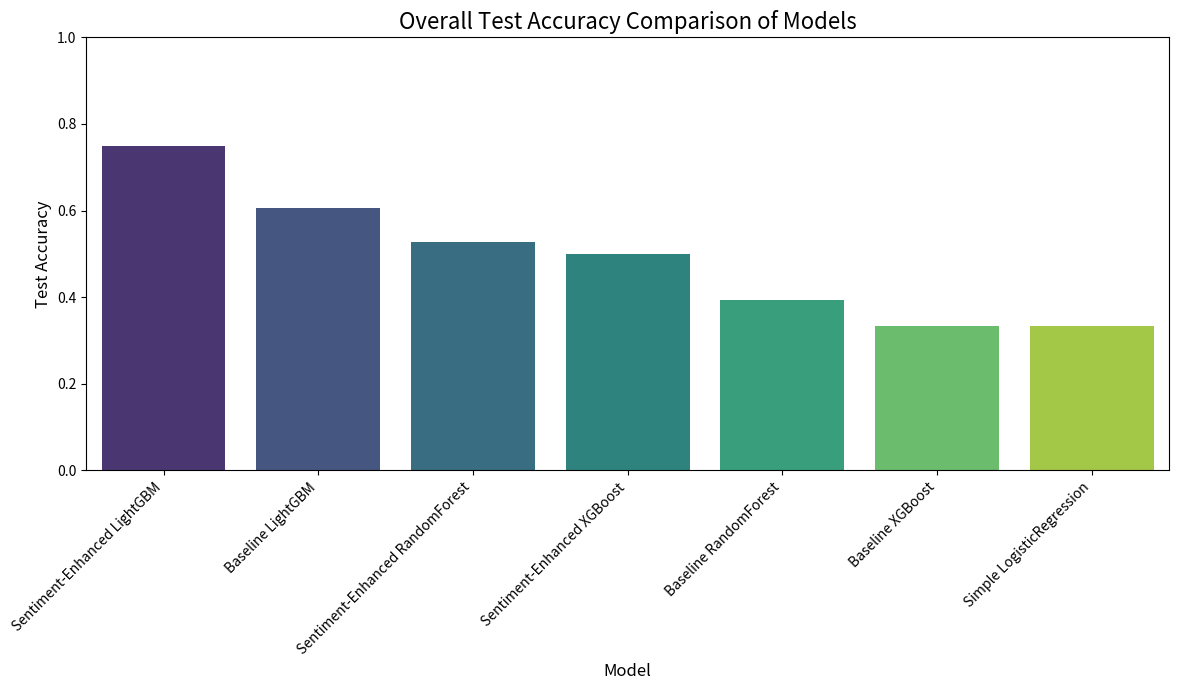
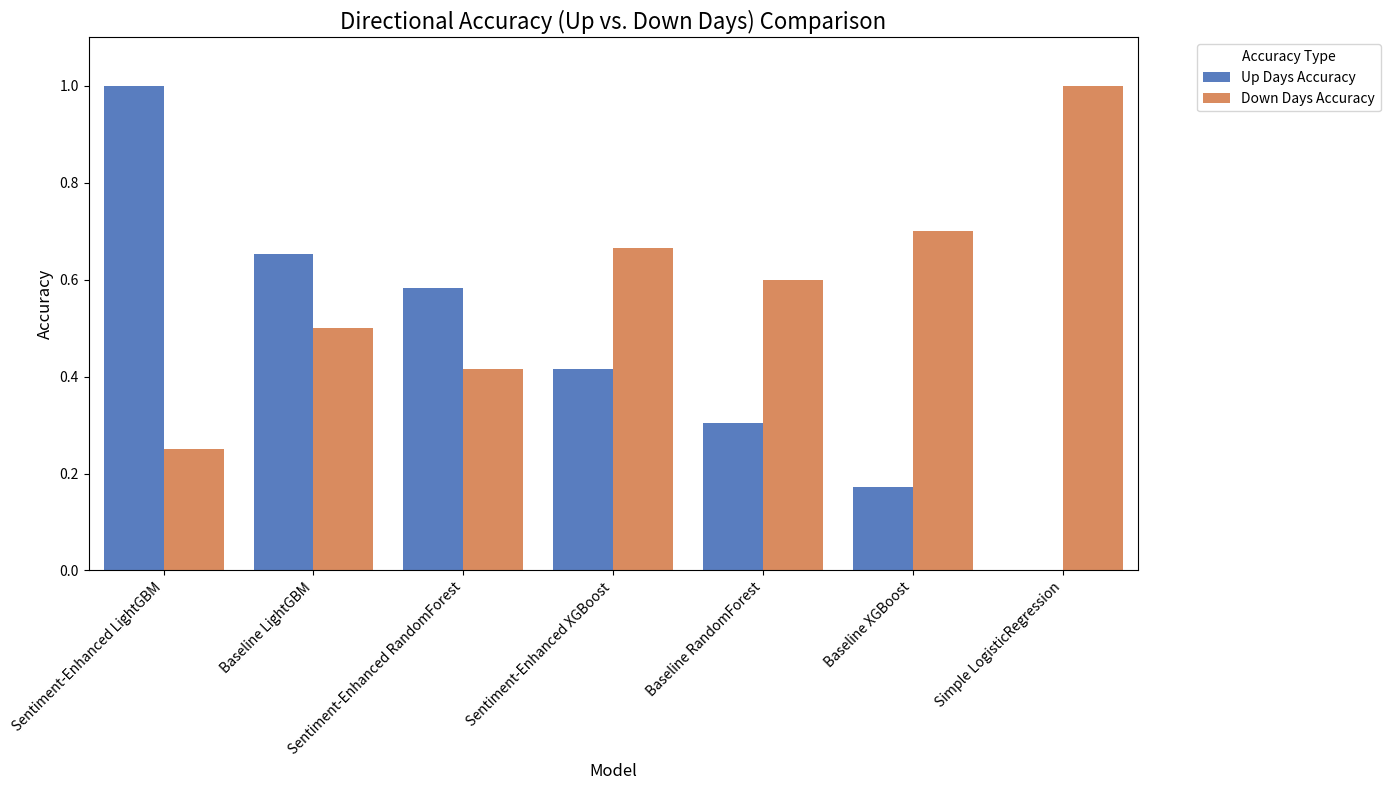

Python code for these plots, in order:
import pandas as pd
import matplotlib.pyplot as plt
import seaborn as sns
import json
import os

# Data from previous step
data = {
    "Sentiment-Enhanced": {
        "LightGBM": {"test_accuracy": 0.75, "up_accuracy": 1.0, "down_accuracy": 0.25},
        "RandomForest": {"test_accuracy": 0.527, "up_accuracy": 0.583, "down_accuracy": 0.416},
        "XGBoost": {"test_accuracy": 0.5, "up_accuracy": 0.416, "down_accuracy": 0.666},
    },
    "Baseline": {
        "LightGBM": {"test_accuracy": 0.606, "up_accuracy": 0.652, "down_accuracy": 0.5},
        "RandomForest": {"test_accuracy": 0.393, "up_accuracy": 0.304, "down_accuracy": 0.6},
        "XGBoost": {"test_accuracy": 0.333, "up_accuracy": 0.173, "down_accuracy": 0.7},
    },
    "Simple": {
        "LogisticRegression": {"test_accuracy": 0.333, "up_accuracy": 0.0, "down_accuracy": 1.0},
    }
}

# Prepare data for plotting
plot_data = []
for category, models in data.items():
    for model_name, metrics in models.items():
        plot_data.append({
            "Model": f"{category} {model_name}",
            "Category": category,
            "Test Accuracy": metrics["test_accuracy"],
            "Up Days Accuracy": metrics["up_accuracy"],
            "Down Days Accuracy": metrics["down_accuracy"],
        })

df_plot = pd.DataFrame(plot_data)

# Sort by Test Accuracy for better visualization
df_plot = df_plot.sort_values(by="Test Accuracy", ascending=False)

# Ensure models directory exists
os.makedirs("models", exist_ok=True)

# Plot 1: Overall Test Accuracy Comparison
plt.figure(figsize=(12, 7))
sns.barplot(x="Model", y="Test Accuracy", data=df_plot, palette="viridis")
plt.title("Overall Test Accuracy Comparison of Models", fontsize=16)
plt.xlabel("Model", fontsize=12)
plt.ylabel("Test Accuracy", fontsize=12)
plt.ylim(0, 1)
plt.xticks(rotation=45, ha="right")
plt.tight_layout()
plt.savefig("models/overall_test_accuracy.png")
plt.close()

# Plot 2: Directional Accuracy Comparison
df_directional = df_plot.melt(id_vars=["Model", "Category"], value_vars=["Up Days Accuracy", "Down Days Accuracy"], var_name="Directional Accuracy Type", value_name="Accuracy")

plt.figure(figsize=(14, 8))
sns.barplot(x="Model", y="Accuracy", hue="Directional Accuracy Type", data=df_directional, palette="muted")
plt.title("Directional Accuracy (Up vs. Down Days) Comparison", fontsize=16)
plt.xlabel("Model", fontsize=12)
plt.ylabel("Accuracy", fontsize=12)
plt.ylim(0, 1.1) # Slightly above 1 to show 1.0 clearly
plt.xticks(rotation=45, ha="right")
plt.legend(title="Accuracy Type", bbox_to_anchor=(1.05, 1), loc='upper left')
plt.tight_layout()
plt.savefig("models/directional_accuracy_comparison.png")
plt.close()

print("Plots generated and saved to 'models/' directory.")
